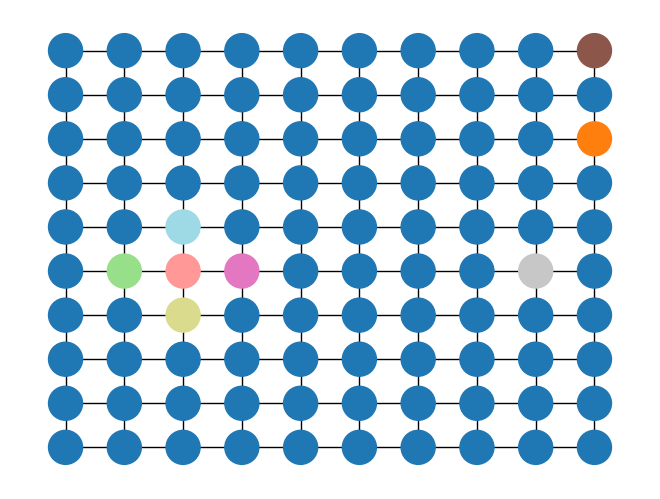
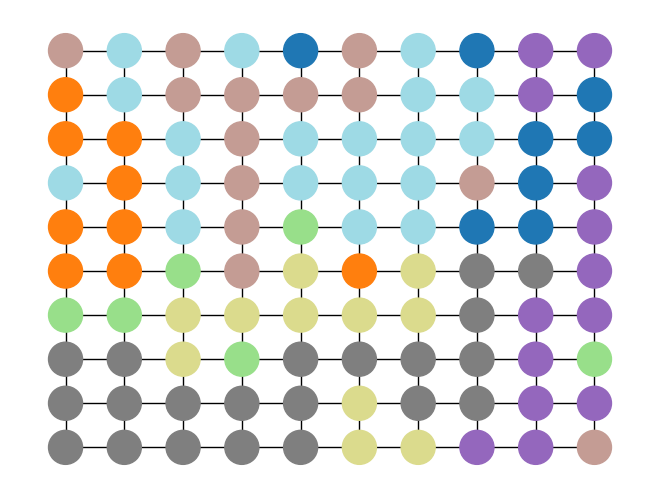

The matplotlib source for these figures, in order:
# -*- coding: utf-8 -*-
"""
Created on Tue Jan 22 07:56:10 2019

@author: daryl
"""

import networkx as nx
from random import randint, random, choice
import matplotlib.pyplot as plt

n = 10#grid size
m = 10#grid size
k = 8# number of walkers


grid = nx.grid_graph([n,m])
 
unassigned = list(grid.nodes())

walkers=[]

cdict={x:0 for x in grid.nodes()}


for i in range(k):
    walkers.append(choice(unassigned))
    unassigned.remove(walkers[-1])
    cdict[walkers[-1]]=i+1
    
    
nx.draw(grid,pos= {x:x for x in grid.nodes()},node_color=[cdict[x] for x in grid.nodes()],node_size=600,cmap='tab20')#cmap=plt.cm.jet,label=True)



move = 0

while unassigned:
	
    for i in range(k):
        walkers[i]=choice(list(grid.neighbors(walkers[i])))
        if walkers[i] in unassigned:
            unassigned.remove(walkers[i])
            cdict[walkers[i]]=i+1
    #plt.figure()
    #nx.draw(grid,pos= {x:x for x in grid.nodes()},node_color=[cdict[x] for x in grid.nodes()],node_size=600,cmap='tab20')#cmap=plt.cm.jet,label=True)

            
plt.figure()
nx.draw(grid,pos= {x:x for x in grid.nodes()},node_color=[cdict[x] for x in grid.nodes()],node_size=600,cmap='tab20')#cmap=plt.cm.jet,label=True)

# add dual graph consturction here!
        
